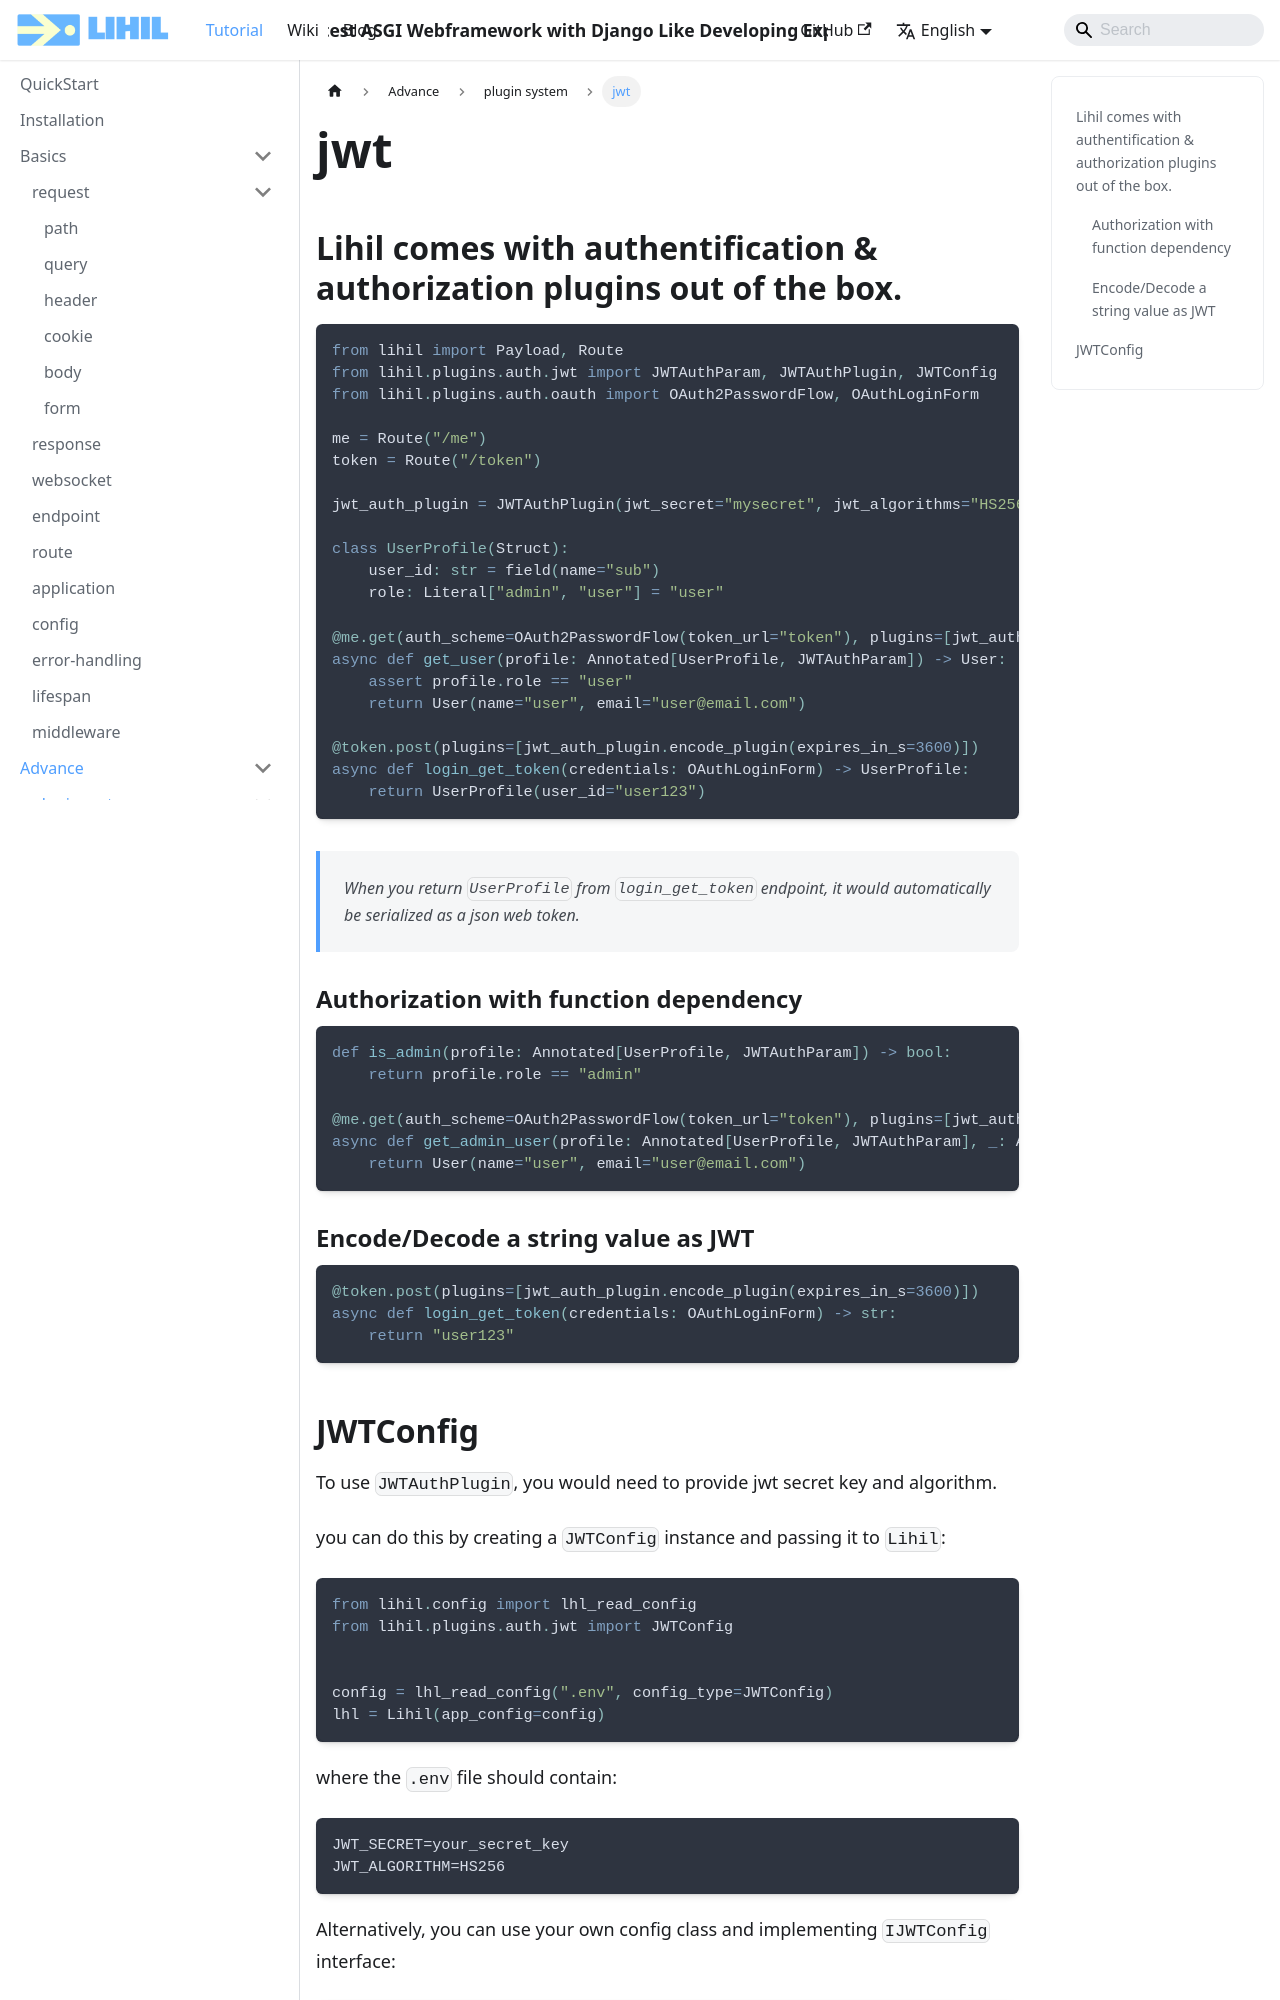

repository: raceychan/raceychan.github.io · page: docs/advance/plugin/jwt/index.html · generator: docusaurus

---
title: jwt
---

## Lihil comes with authentification & authorization plugins out of the box.

```python
from lihil import Payload, Route
from lihil.plugins.auth.jwt import JWTAuthParam, JWTAuthPlugin, JWTConfig
from lihil.plugins.auth.oauth import OAuth2PasswordFlow, OAuthLoginForm

me = Route("/me")
token = Route("/token")

jwt_auth_plugin = JWTAuthPlugin(jwt_secret="mysecret", jwt_algorithms="HS256")

class UserProfile(Struct):
    user_id: str = field(name="sub")
    role: Literal["admin", "user"] = "user"

@me.get(auth_scheme=OAuth2PasswordFlow(token_url="token"), plugins=[jwt_auth_plugin.decode_plugin()])
async def get_user(profile: Annotated[UserProfile, JWTAuthParam]) -> User:
    assert profile.role == "user"
    return User(name="user", email="user@email.com")

@token.post(plugins=[jwt_auth_plugin.encode_plugin(expires_in_s=3600)])
async def login_get_token(credentials: OAuthLoginForm) -> UserProfile:
    return UserProfile(user_id="user123")
```

> When you return `UserProfile` from `login_get_token` endpoint, it would automatically be serialized as a json web token.

### Authorization with function dependency

```python
def is_admin(profile: Annotated[UserProfile, JWTAuthParam]) -> bool:
    return profile.role == "admin"

@me.get(auth_scheme=OAuth2PasswordFlow(token_url="token"), plugins=[jwt_auth_plugin.decode_plugin()])
async def get_admin_user(profile: Annotated[UserProfile, JWTAuthParam], _: Annotated[bool, use(is_admin)]) -> User:
    return User(name="user", email="user@email.com")
```

### Encode/Decode a string value as JWT

```python
@token.post(plugins=[jwt_auth_plugin.encode_plugin(expires_in_s=3600)])
async def login_get_token(credentials: OAuthLoginForm) -> str:
    return "user123"
```
